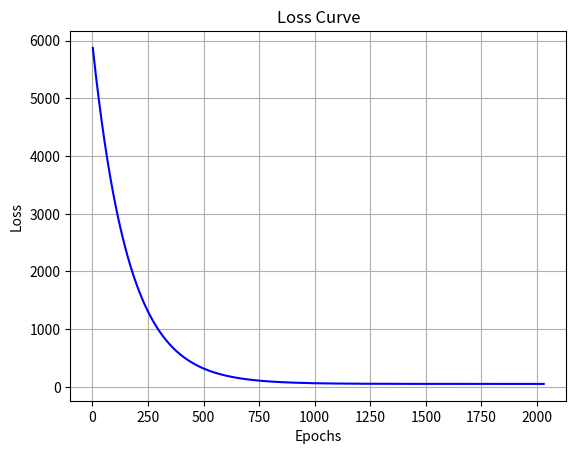
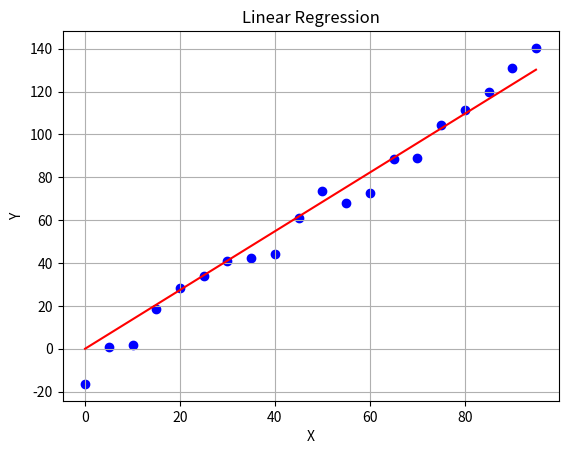

The matplotlib source for these figures, in order:
from math import sqrt
import matplotlib.pyplot as plt
import numpy as np
import random


def main():
    p = 1.5
    q = -10

    x = []
    y = []

    for a in range(0, 100, 5):
        x.append(a)

    for a in range(0, 100, 5):
        # y = (mx + c) + random value
        # The predicted line should have m close to p, c close to q
        y.append(p*a + q + float(random.randint(-100, 100)/10))

    # --------------------------------------------------------------------------
    # Predicted Line
    # y = mx + c
    m = 0
    c = 0

    learning_rate = 0.0000005
    epochs = 1000
    loss_value = epochs
    prev_loss = 0
    loss_diff = 1

    loss = []
    n_epoch = []

    # for e in range(epochs):
    e = 0
    while(loss_diff > 0.00001):
        dm = 0
        dc = 0
        sum1 = 0
        sum2 = 0
        err = 0
        prev_loss = loss_value
        e = e+1

        for k in range(len(x)):
            sum1 = sum1 + (x[k]*(y[k]-(m*x[k]+c)))
            sum2 = sum2 + (y[k]-(m*x[k]+c))
            err = err + ((y[k]-(m*x[k]+c))*(y[k]-(m*x[k]+c)))

        dm = (-2/len(x))*sum1
        dc = (-2/len(x))*sum2
        loss_value = err/len(x)
        m = m-learning_rate*dm
        c = c-learning_rate*dc

        n_epoch.append(e+1)
        loss.append(loss_value)
        loss_value = sqrt(loss_value)

        loss_diff = prev_loss - loss_value
        print(f"Epoch: {e}, loss: {loss_value}")

    print(f"m= {m}, c= {c}")

    y_preds = []
    for a in range(len(x)):
        y_preds.append(float(m*x[a] + c))

    # print(len(x), len(y_preds))
    plt.figure(1)
    plt.plot(n_epoch, loss, c="blue")
    plt.xlabel("Epochs")
    plt.ylabel("Loss")
    plt.title("Loss Curve")
    plt.grid(True)

    plt.figure(2)
    plt.plot(x, y_preds, c="red")
    plt.scatter(x, y, c="blue")
    plt.xlabel("X")
    plt.ylabel("Y")
    plt.title("Linear Regression")
    plt.grid(True)
    plt.show()


if __name__ == "__main__":
    main()
    # x = [1, 2, 3, 4, 5]
    # y = [2, 4, 6, 8, 10]
    # plt.plot(x, y)

    # plt.xlabel("X-Axis")
    # plt.ylabel("Y-Axis")
    # plt.title("Linear Regression")
    # plt.grid(True)
    # plt.show()
